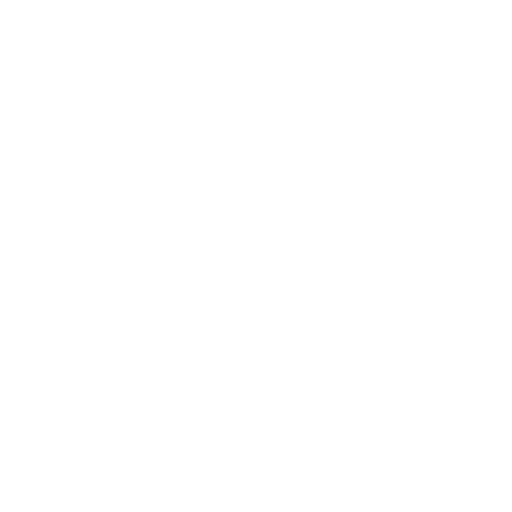
t = 0.00 s
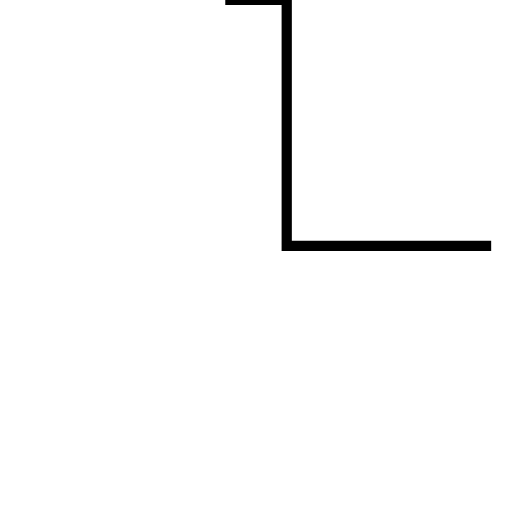
t = 1.50 s
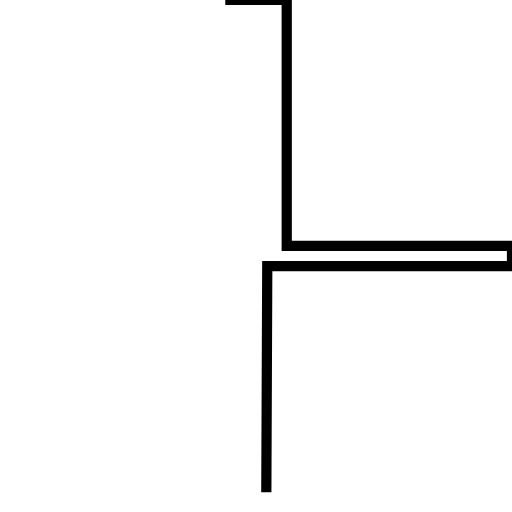
t = 3.00 s
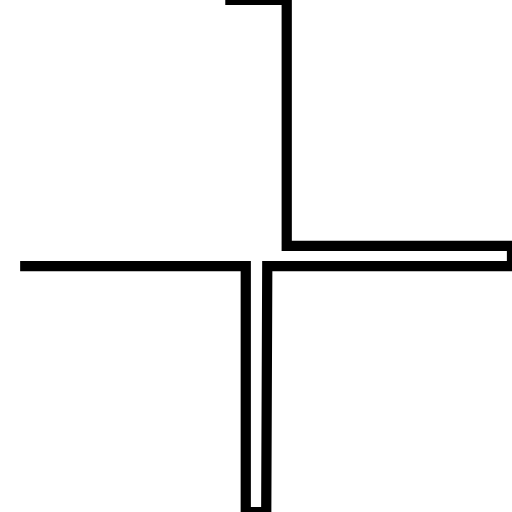
t = 4.50 s
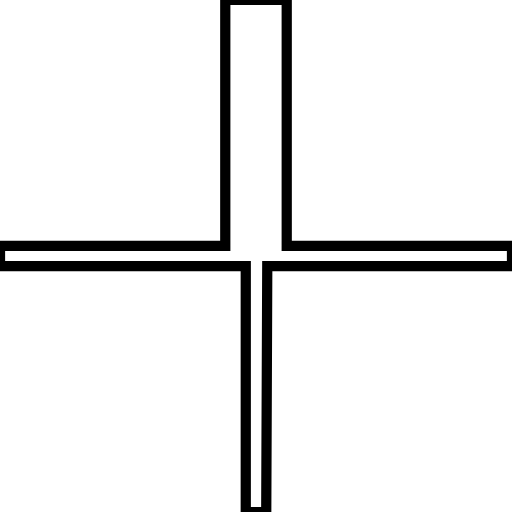
t = 6.00 s

The animated SVG that drew these frames (rendered in a browser with its animation timeline set to each time). Animation: 1 SMIL element (animate=1); one cycle of 6.00 s.

<?xml version='1.0' encoding='utf-8'?>
<svg viewBox="0.0 -6.0 50.0 50.0" version="1.1" xmlns="http://www.w3.org/2000/svg"><rect x="-1000" y="-1000" width="2000" height="2000" stroke="white" fill="white" /><g style="fill:none;stroke:#000000;stroke-width:1"><path d="M 22.0 -44.0 L 28.0 -44.0 L 28.0 -20.0 L 50.0 -20.0 L 50.0 -18.0 L 26.1 -18.0 L 26.0 6.0 L 24.0 6.0 L 24.0 -18.0 L 0.0 -18.0 L 0.0 -20.0 L 22.0 -20.0 Z" transform="translate(0.0 38.0)" stroke-dasharray="199.90020833242912" stroke-dashoffset="199.90020833242912"><animate attributeName="stroke-dashoffset" from="199.90020833242912" to="0" dur="5.997006249972873s" begin="0s" fill="freeze" /></path></g></svg>
